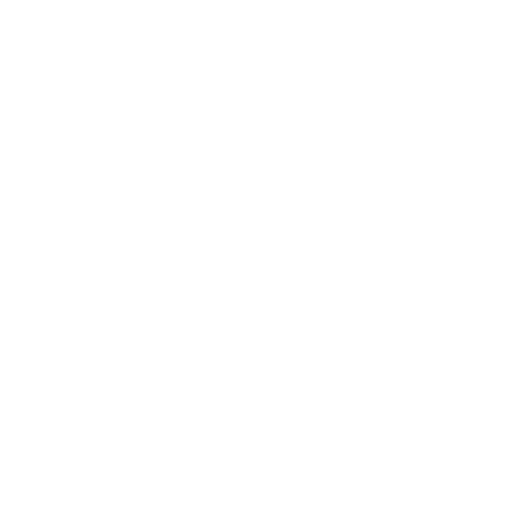
t = 0.00 s
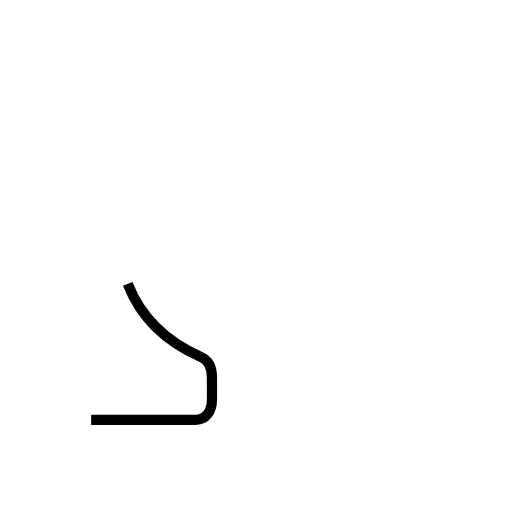
t = 0.84 s
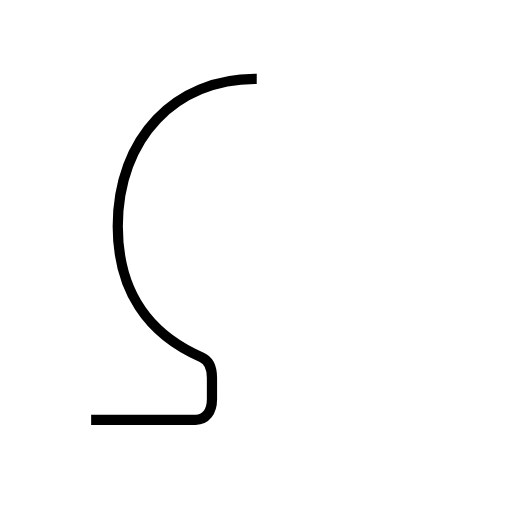
t = 1.68 s
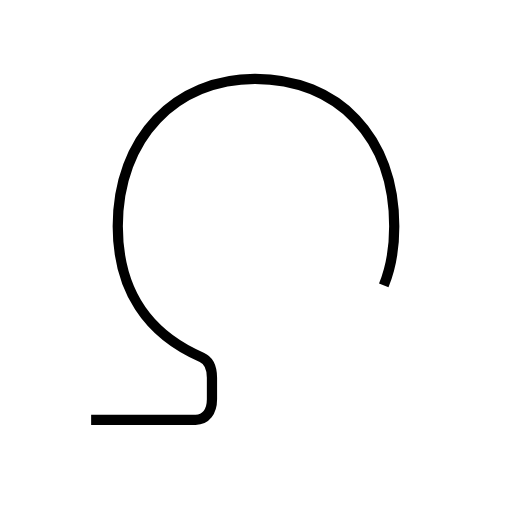
t = 2.52 s
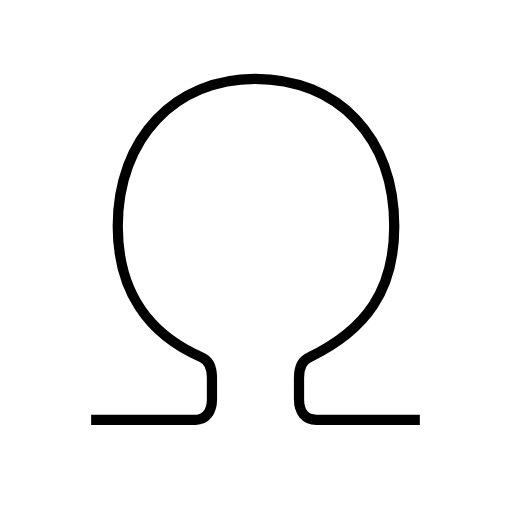
t = 3.36 s

The animated SVG that drew these frames (rendered in a browser with its animation timeline set to each time). Animation: 1 SMIL element (animate=1); one cycle of 3.36 s.

<?xml version='1.0' encoding='utf-8'?>
<svg viewBox="0.0 -6.0 50.0 50.0" version="1.1" xmlns="http://www.w3.org/2000/svg"><rect x="-1000" y="-1000" width="2000" height="2000" stroke="white" fill="white" /><g style="fill:none;stroke:#000000;stroke-width:1"><path d="M 8.9 -3.0 L 19.1 -3.0 C 20.1 -3.0 20.7 -3.8 20.7 -5.0 L 20.7 -7.1 C 20.7 -8.1 20.4 -8.8 19.7 -9.1 C 14.4 -11.4 11.5 -15.7 11.5 -21.9 C 11.5 -30.6 17.2 -36.3 24.9 -36.3 C 33.0 -36.3 38.5 -30.6 38.5 -21.9 C 38.5 -15.7 35.8 -11.8 30.2 -9.1 C 29.5 -8.8 29.2 -8.1 29.2 -7.1 L 29.2 -5.0 C 29.2 -3.8 29.8 -3.0 30.9 -3.0 L 41.0 -3.0" transform="translate(0.0 38.0)" stroke-dasharray="111.94863959686354" stroke-dashoffset="111.94863959686354"><animate attributeName="stroke-dashoffset" from="111.94863959686354" to="0" dur="3.3584591879059063s" begin="0s" fill="freeze" /></path></g></svg>
